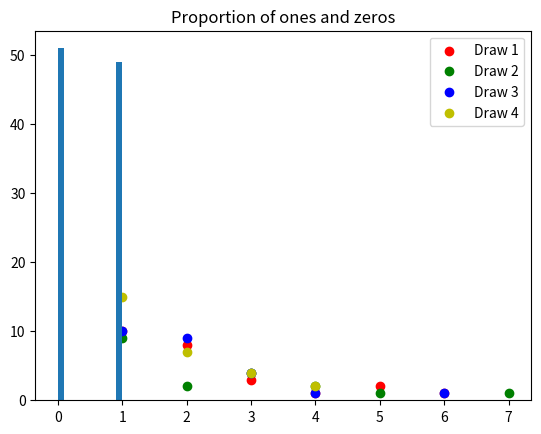

This figure's Python source:
import numpy as np
import matplotlib.pyplot as plt

colors = ["r", "g", "b", "y"]

seeds = [1, 2, 3, 4]

for counter in range(len(seeds)):
    state = np.random.RandomState(seeds[counter])

    random_array = state.choice([0, 1], (100))

    c = np.concatenate(
        [np.cumsum(c) if c[0] == 1 else c for c in np.split(random_array, 1 + np.where(np.diff(random_array))[0])])
    counts = {}

    previous_zero = True

    for i in c[::-1]:
        if i != 0:
            if previous_zero:
                try:
                    counts[i] += 1
                except:
                    counts[i] = 1
            previous_zero = False
        else:
            previous_zero = True

    x = list(counts.keys())
    y = list(counts.values())

    plt.scatter(x, y, c=colors[counter])

    plt.legend(["Draw " + str(i) for i in seeds])

print()
print("Length of draws: ", len(random_array))

plt.title("Number of consecutive zeros from a random draw")
plt.show()

plt.title("Proportion of ones and zeros")
plt.hist(random_array)
plt.show()

print("2 raised to the 7 is 128 times the original bet amount - and I may get even more unlucky...")
